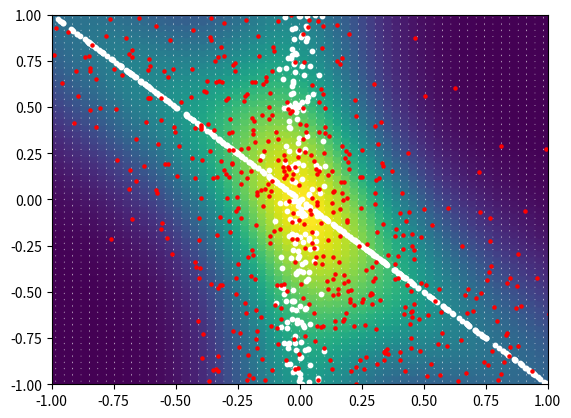

This chart was generated by the following Python code:
import numpy as np
import scipy.stats as ss
import matplotlib.pyplot as plt
kde = ss.gaussian_kde

num = 1000
dim = 2
vals1 = ss.distributions.norm(loc=[0,0],scale=[0.05,2]).rvs((num//2,dim))
vals2 = ss.distributions.norm(loc=[0,0],scale=[1, 0.05]).rvs((num//2,dim))
vals2 = (np.array([[1, -1], [-1, 1]])@vals2.T).T
vals = np.concatenate((vals1,vals2),axis=0)
std_approx = vals.std(axis=0)
nx, ny = 60,60
x = np.linspace(-1, 1, nx)
y = np.linspace(-1, 1, ny)
xv, yv = np.meshgrid(x, y)

b = num**(-1/(dim+4))

P = np.vstack((xv.ravel(),yv.ravel()))
g = kde(vals.T)
gb = kde(vals.T, bw_method=b)
g_eval = g.pdf(P)
gb_eval = gb.pdf(P)
b - g.scotts_factor()
g.scotts_factor() - gb.scotts_factor()
np.linalg.norm(g_eval - gb_eval)

plt.scatter(P[0,:], P[1,:], c=g_eval)
newvals = gb.resample(num).T
plt.scatter(vals[:,0], vals[:,1],s=10,c='w')
plt.scatter(newvals[:,0], newvals[:,1],s=5,c='r')
plt.axis([-1, 1, -1, 1])